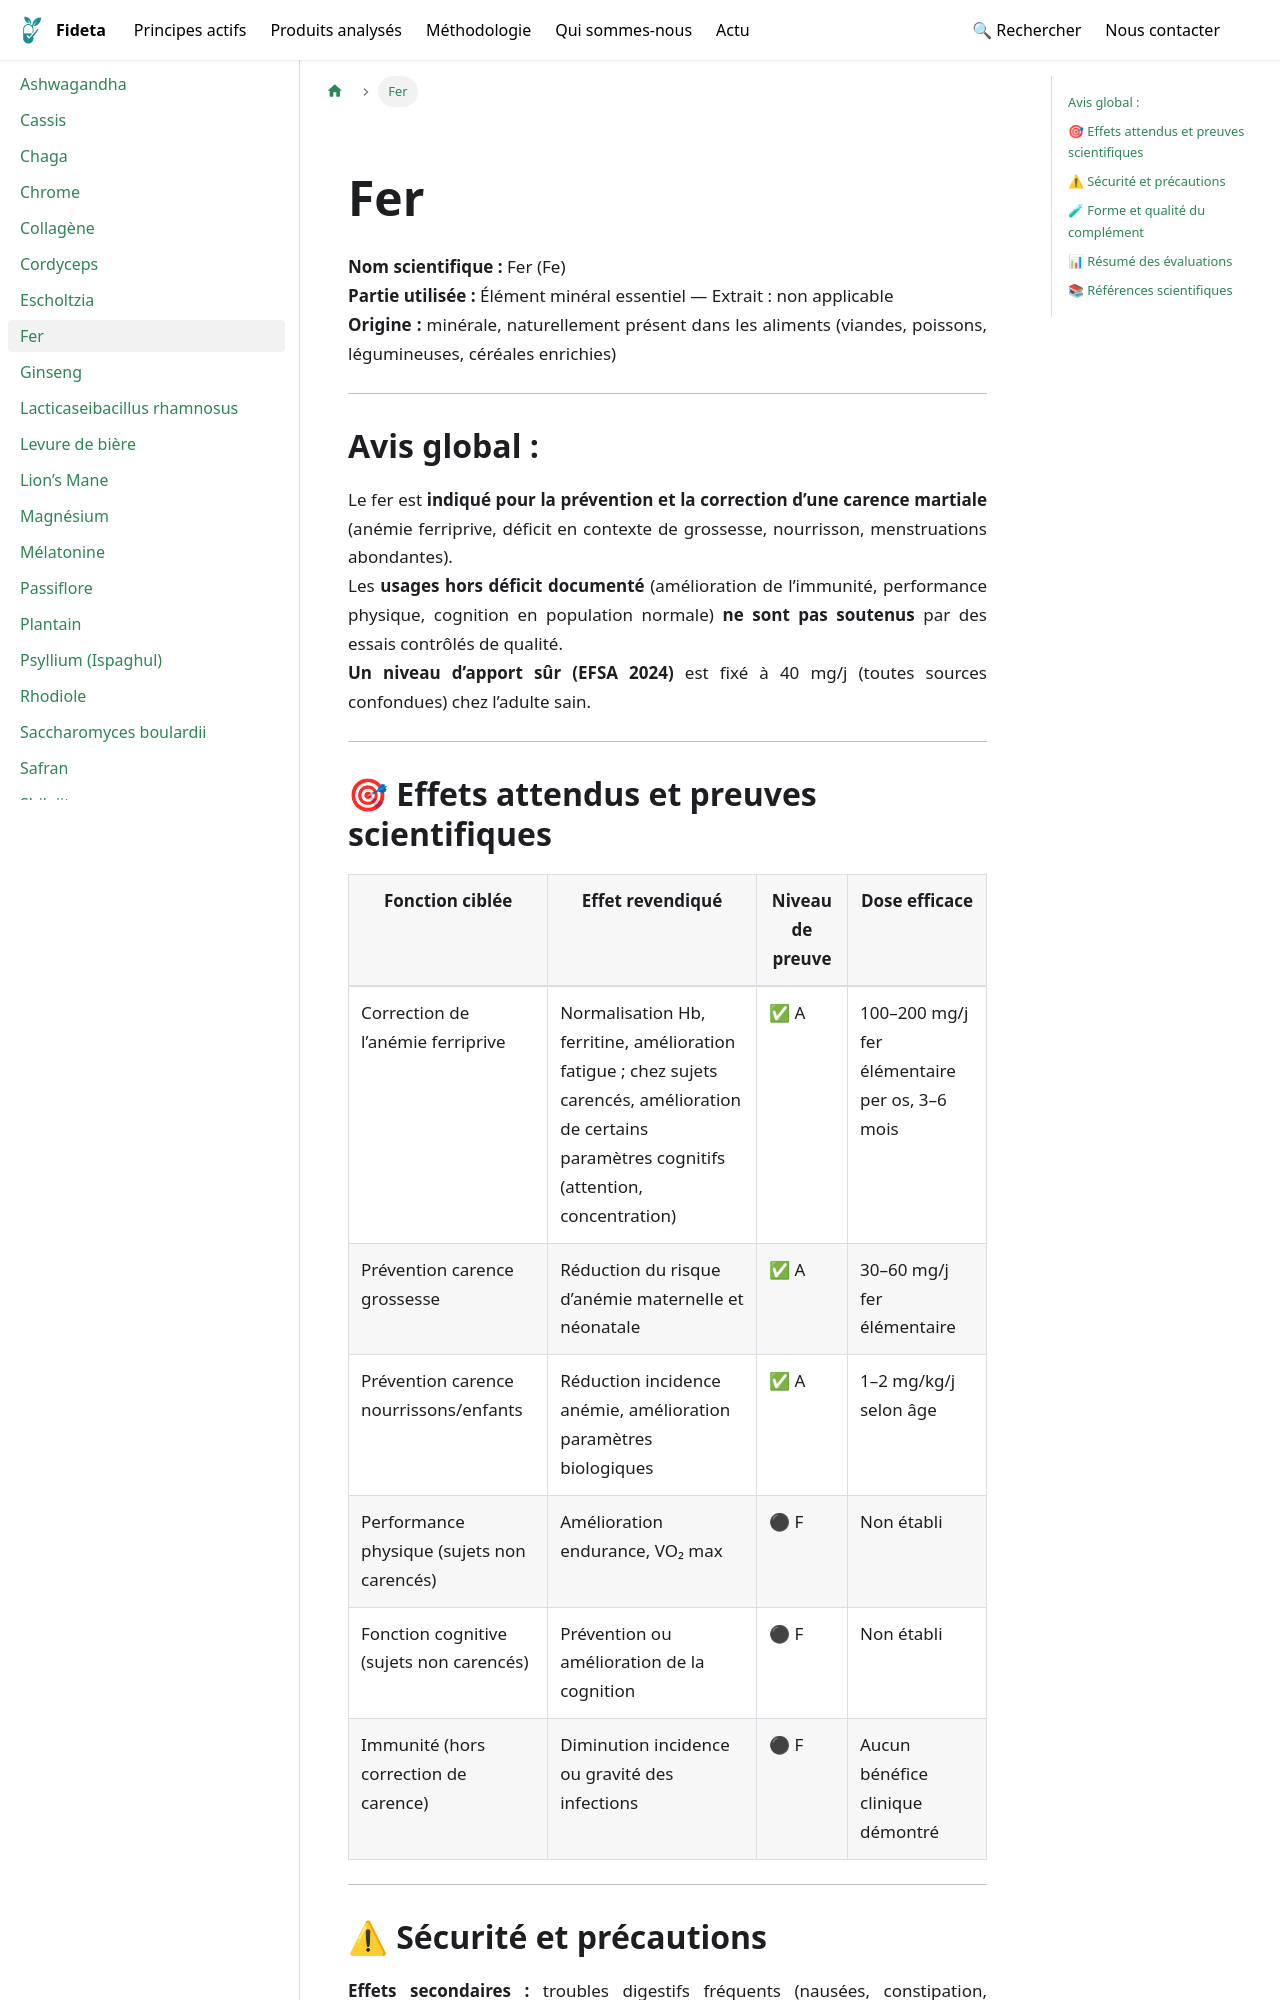

repository: Fideta/Fideta-base · page: docs/principes/fer/index.html · generator: docusaurus

---
title: Fer
image: /img/principes/Fer.jpg
categories: ["Minéraux"]
synopsis: "Oligo-élément essentiel, preuve établie pour corriger une carence martiale."
synonyms: ["Fer élémentaire", "Fer héminique", "Fer non héminique"]
slug: /principes/fer
hide_title: true
---
import PrincipeHero from '@site/src/components/fiches/PrincipeHero';

<PrincipeHero
  title={"Fer"}
  scientificName={"Fer (Fe)"}
  partUsed={"Élément minéral essentiel"}
  origin={"minérale, naturellement présent dans les aliments (viandes, poissons, légumineuses, céréales enrichies)"}
  image={"/img/principes/Fer.jpg"}
  imageAlt={"Fer"}
  path={"/docs/principes/fer"}
/>
---

## Avis global :  
Le fer est **indiqué pour la prévention et la correction d’une carence martiale** (anémie ferriprive, déficit en contexte de grossesse, nourrisson, menstruations abondantes).  
Les **usages hors déficit documenté** (amélioration de l’immunité, performance physique, cognition en population normale) **ne sont pas soutenus** par des essais contrôlés de qualité.  
**Un niveau d’apport sûr (EFSA 2024)** est fixé à 40 mg/j (toutes sources confondues) chez l’adulte sain.  

---

## 🎯 Effets attendus et preuves scientifiques  

| Fonction ciblée | Effet revendiqué | Niveau de preuve | Dose efficace |
|---|---|---|---|
| Correction de l’anémie ferriprive | Normalisation Hb, ferritine, amélioration fatigue ; chez sujets carencés, amélioration de certains paramètres cognitifs (attention, concentration) | ✅ A | 100–200 mg/j fer élémentaire per os, 3–6 mois |
| Prévention carence grossesse | Réduction du risque d’anémie maternelle et néonatale | ✅ A | 30–60 mg/j fer élémentaire |
| Prévention carence nourrissons/enfants | Réduction incidence anémie, amélioration paramètres biologiques | ✅ A | 1–2 mg/kg/j selon âge |
| Performance physique (sujets non carencés) | Amélioration endurance, VO₂ max | ⚫ F | Non établi |
| Fonction cognitive (sujets non carencés) | Prévention ou amélioration de la cognition | ⚫ F | Non établi |
| Immunité (hors correction de carence) | Diminution incidence ou gravité des infections | ⚫ F | Aucun bénéfice clinique démontré |

---
